Run: headless pygame with SDL's dummy video driver; simulated clock (each Clock.tick advances the game by its frame time, no real sleeping); random seed 0; keys injected as events and as key.get_pressed() state; no mouse input.
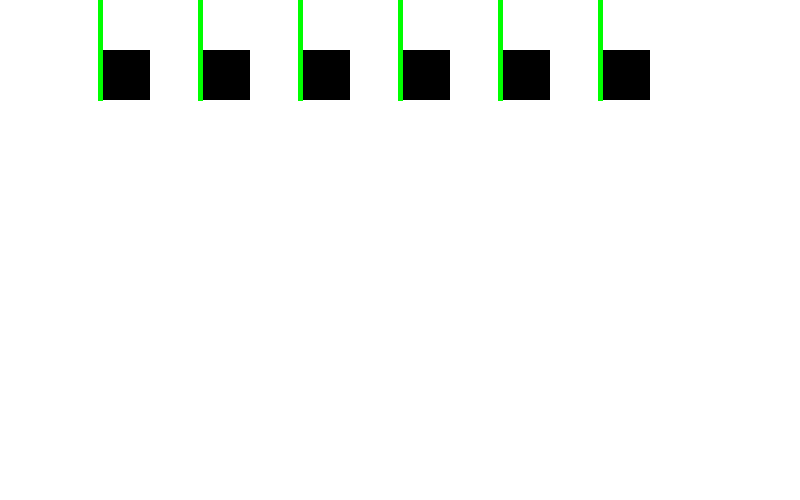
Frame 1 of 4 · flips 1–60 · no input
Frame 2 of 4 · flips 61–180 · tapped SPACE, RETURN · held RIGHT (→), D · screen unchanged from frame 1, image omitted
Frame 3 of 4 · flips 181–300 · held DOWN (↓), S · screen unchanged from frame 2, image omitted
Frame 4 of 4 · flips 301–420 · held LEFT (←), A, UP (↑), W · screen unchanged from frame 3, image omitted

The pygame program that drew these frames:

import pygame, sys
pygame.init()

#Definir colores
BLACK   =(  0,  0,  0)
WHITE   =(255, 255, 255)
GREEN   =(0, 255, 0)
RED     =(255,  0,  0)
BLUE    =(0,  0,  255)

#width y height
size = (800, 500)

#crear ventana
screen = pygame.display.set_mode(size)


while True:
    for event in pygame.event.get():
        print(event)
        if event.type == pygame.QUIT:
            sys.exit()
    #metodo para poner color de fondo
    screen.fill(WHITE)
    ####----zona de dibujo
    #forloop (100 es donde voy a iniciar en pixeles 700 a donde quiero ir y los ultimos 100 el numero de cada incremento 100 en 100)
    for x in range(100, 700, 100):
        pygame.draw.rect(screen, BLACK, (x, 50, 50, 50))
        pygame.draw.line(screen, GREEN, (x, 0,),(x, 100), 5)

    ####-----zona de dibujo
    #metodo para actualizar pantalla
    pygame.display.flip()
